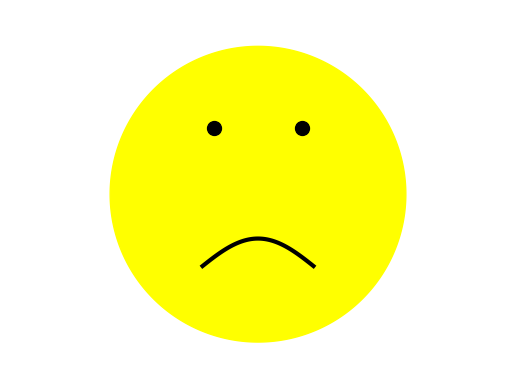

This chart was generated by the following Python code:

import numpy as np
import matplotlib.pyplot as plt

t = np.linspace(0, 2*np.pi, 1000)
x_face = 4 * np.sin(t)
y_face = 4 * np.cos(t)

x_mouth = np.linspace(-1.5, 1.5, 100)
y_mouth = 0.8 * np.cos(x_mouth) - 2 # This part is very interesting. In case, of the Smiley face, we had a (-) minus sign before 0.8, and here it's positive. So a simple change in the equation is changing the whole plot.

plt.fill(x_face, y_face, color='yellow')
plt.plot(x_mouth, y_mouth, color='black', linewidth=3)

# Add circular black eyes

eye_radius = 16
eye_y = 1.8

plt.scatter(-1.2, eye_y, color='black', s=100)  # Left eye
plt.scatter(1.2, eye_y, color='black', s=100)   # Right eye

plt.axis('equal')
plt.axis('off')
plt.xlim(-5, 5)
plt.ylim(-5, 5)

plt.show()
